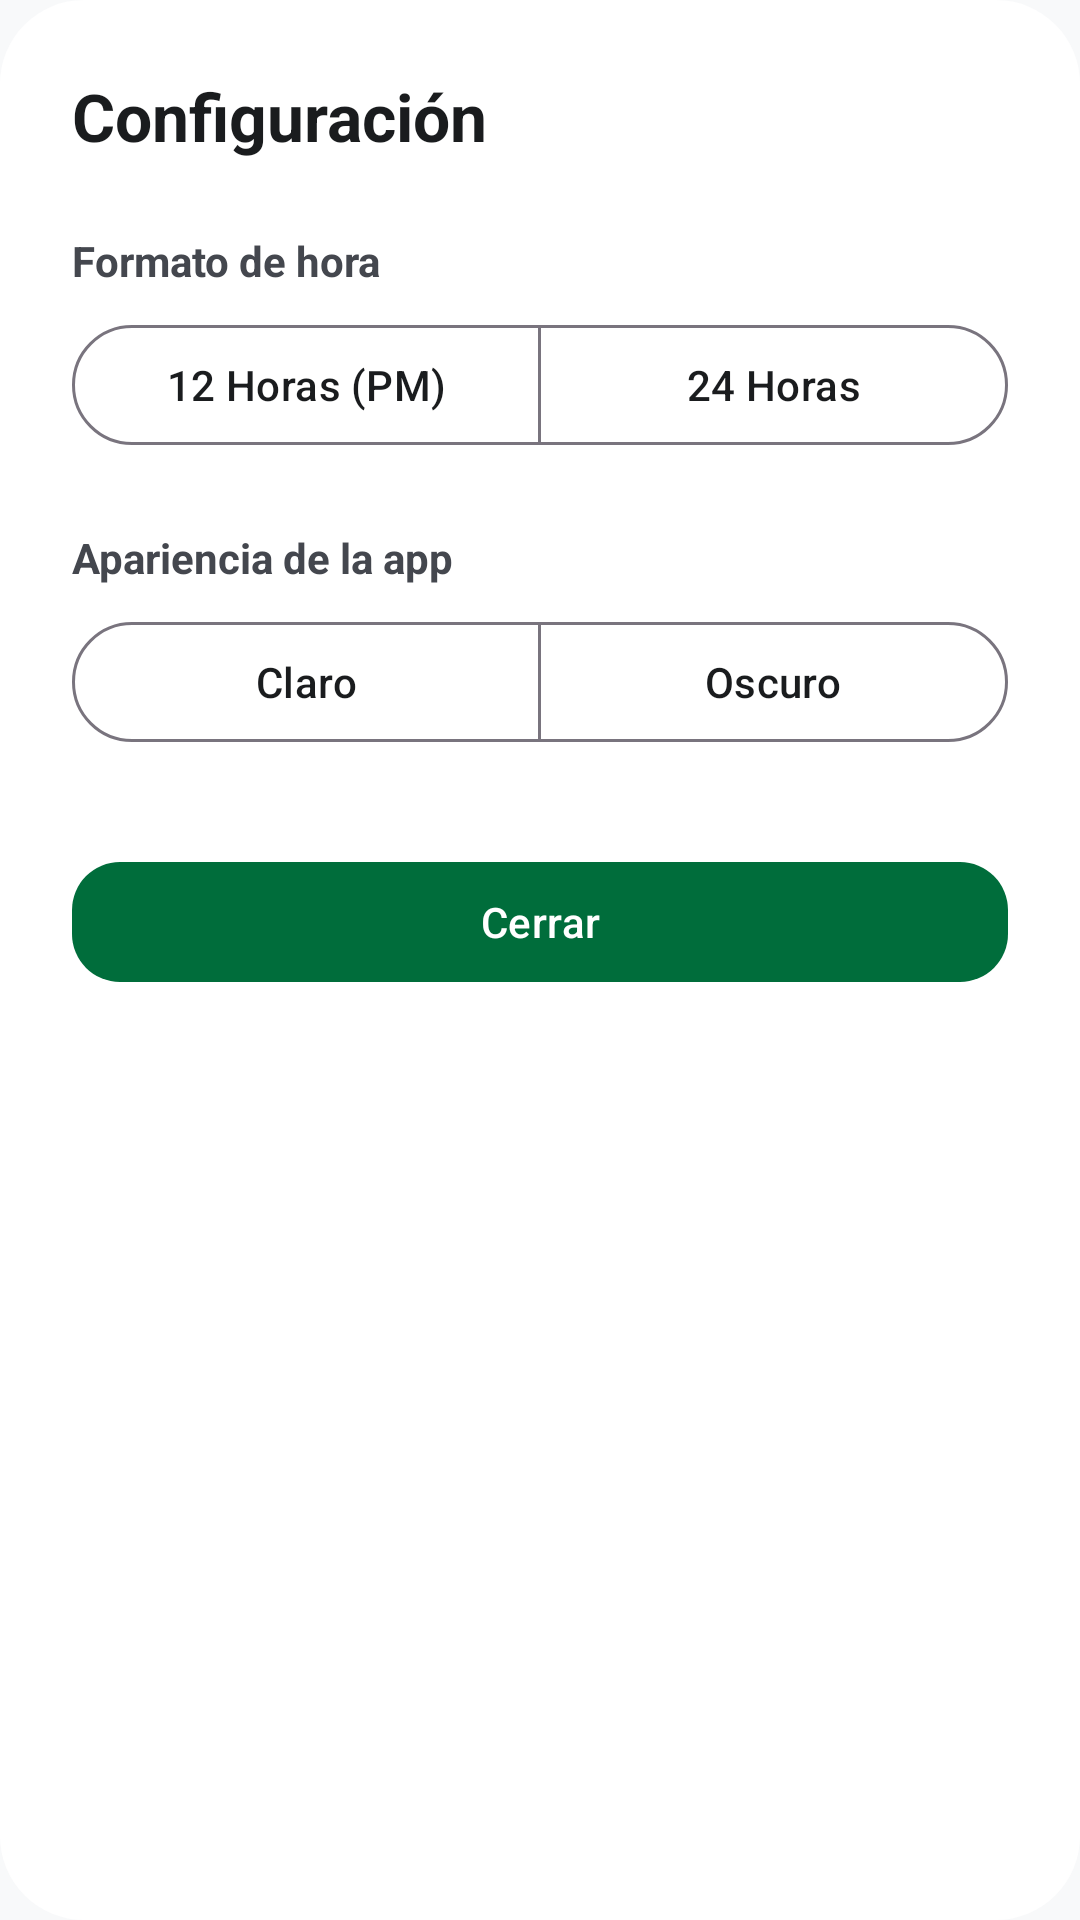

Layout XML and referenced resources for this Android screen:
<!-- AndroidManifest.xml: application theme Theme.RepartidorRutas -->
<!-- res/layout/dialog_settings.xml -->
<?xml version="1.0" encoding="utf-8"?>
<LinearLayout xmlns:android="http://schemas.android.com/apk/res/android"
    xmlns:app="http://schemas.android.com/apk/res-auto"
    android:layout_width="match_parent"
    android:layout_height="wrap_content"
    android:orientation="vertical"
    android:padding="24dp"
    android:background="@drawable/shape_modal_background">

    <TextView
        android:layout_width="wrap_content"
        android:layout_height="wrap_content"
        android:text="@string/config_titulo"
        android:textSize="22sp"
        android:textStyle="bold"
        android:textColor="@color/textPrimary"
        android:layout_marginBottom="24dp"/>

    <TextView
        android:layout_width="wrap_content"
        android:layout_height="wrap_content"
        android:text="@string/config_formato_hora"
        android:textSize="14sp"
        android:textStyle="bold"
        android:textColor="@color/textSecondary"
        android:layout_marginBottom="8dp"/>

    <com.google.android.material.button.MaterialButtonToggleGroup
        android:id="@+id/toggleTimeFormat"
        android:layout_width="match_parent"
        android:layout_height="wrap_content"
        android:layout_marginBottom="24dp"
        app:singleSelection="true"
        app:selectionRequired="true">
        <com.google.android.material.button.MaterialButton
            android:id="@+id/btn12h"
            style="@style/Widget.Material3.Button.OutlinedButton"
            android:layout_width="0dp"
            android:layout_height="wrap_content"
            android:layout_weight="1"
            android:text="@string/config_12h" />
        <com.google.android.material.button.MaterialButton
            android:id="@+id/btn24h"
            style="@style/Widget.Material3.Button.OutlinedButton"
            android:layout_width="0dp"
            android:layout_height="wrap_content"
            android:layout_weight="1"
            android:text="@string/config_24h" />
    </com.google.android.material.button.MaterialButtonToggleGroup>

    <TextView
        android:layout_width="wrap_content"
        android:layout_height="wrap_content"
        android:text="@string/config_tema"
        android:textSize="14sp"
        android:textStyle="bold"
        android:textColor="@color/textSecondary"
        android:layout_marginBottom="8dp"/>

    <com.google.android.material.button.MaterialButtonToggleGroup
        android:id="@+id/toggleTheme"
        android:layout_width="match_parent"
        android:layout_height="wrap_content"
        android:layout_marginBottom="32dp"
        app:singleSelection="true"
        app:selectionRequired="true">
        <com.google.android.material.button.MaterialButton
            android:id="@+id/btnThemeLight"
            style="@style/Widget.Material3.Button.OutlinedButton"
            android:layout_width="0dp"
            android:layout_height="wrap_content"
            android:layout_weight="1"
            android:text="@string/config_tema_claro" />
        <com.google.android.material.button.MaterialButton
            android:id="@+id/btnThemeDark"
            style="@style/Widget.Material3.Button.OutlinedButton"
            android:layout_width="0dp"
            android:layout_height="wrap_content"
            android:layout_weight="1"
            android:text="@string/config_tema_oscuro" />
    </com.google.android.material.button.MaterialButtonToggleGroup>

    <com.google.android.material.button.MaterialButton
        android:id="@+id/btnCerrarConfig"
        style="@style/Widget.Material3.Button"
        android:layout_width="match_parent"
        android:layout_height="wrap_content"
        android:text="@string/dialog_cerrar"
        app:cornerRadius="16dp"
        app:backgroundTint="@color/primary" />
</LinearLayout>
<!-- resources referenced by this layout -->
<resources>
  <color name="primary">#006D3B</color>
  <color name="textPrimary">#1A1C1E</color>
  <color name="textSecondary">#44474E</color>
  <!-- drawable shape_modal_background (drawable) -->
  <?xml version="1.0" encoding="utf-8"?>
  <shape xmlns:android="http://schemas.android.com/apk/res/android"
      android:shape="rectangle">
      <solid android:color="@color/surface" />
      <corners
          android:topLeftRadius="28dp"
          android:topRightRadius="28dp"
          android:bottomLeftRadius="28dp"
          android:bottomRightRadius="28dp" />
  </shape>
  <string name="config_12h">12 Horas (PM)</string>
  <string name="config_24h">24 Horas</string>
  <string name="config_formato_hora">Formato de hora</string>
  <string name="config_tema">Apariencia de la app</string>
  <string name="config_tema_claro">Claro</string>
  <string name="config_tema_oscuro">Oscuro</string>
  <string name="config_titulo">Configuración</string>
  <string name="dialog_cerrar">Cerrar</string>
  <style name="Theme.RepartidorRutas" parent="Theme.Material3.DayNight.NoActionBar">
          
          <item name="colorPrimary">@color/primary</item>
          <item name="colorPrimaryContainer">@color/primaryContainer</item>
          <item name="colorOnPrimary">#FFFFFF</item>
  
          
          <item name="colorSecondary">@color/accent</item>
          <item name="colorOnSecondary">#FFFFFF</item>
  
          
          <item name="android:windowBackground">@color/background</item>
          <item name="colorSurface">@color/surface</item>
          <item name="colorOnSurface">@color/textPrimary</item>
          <item name="colorOnSurfaceVariant">@color/textSecondary</item>
  
          
          <item name="android:statusBarColor">@color/primary</item>
      </style>
  <color name="surface">#FFFFFF</color>
  <color name="primaryContainer">#D1E8D5</color>
  <color name="accent">#123524</color>
  <color name="background">#F8F9FA</color>
</resources>
